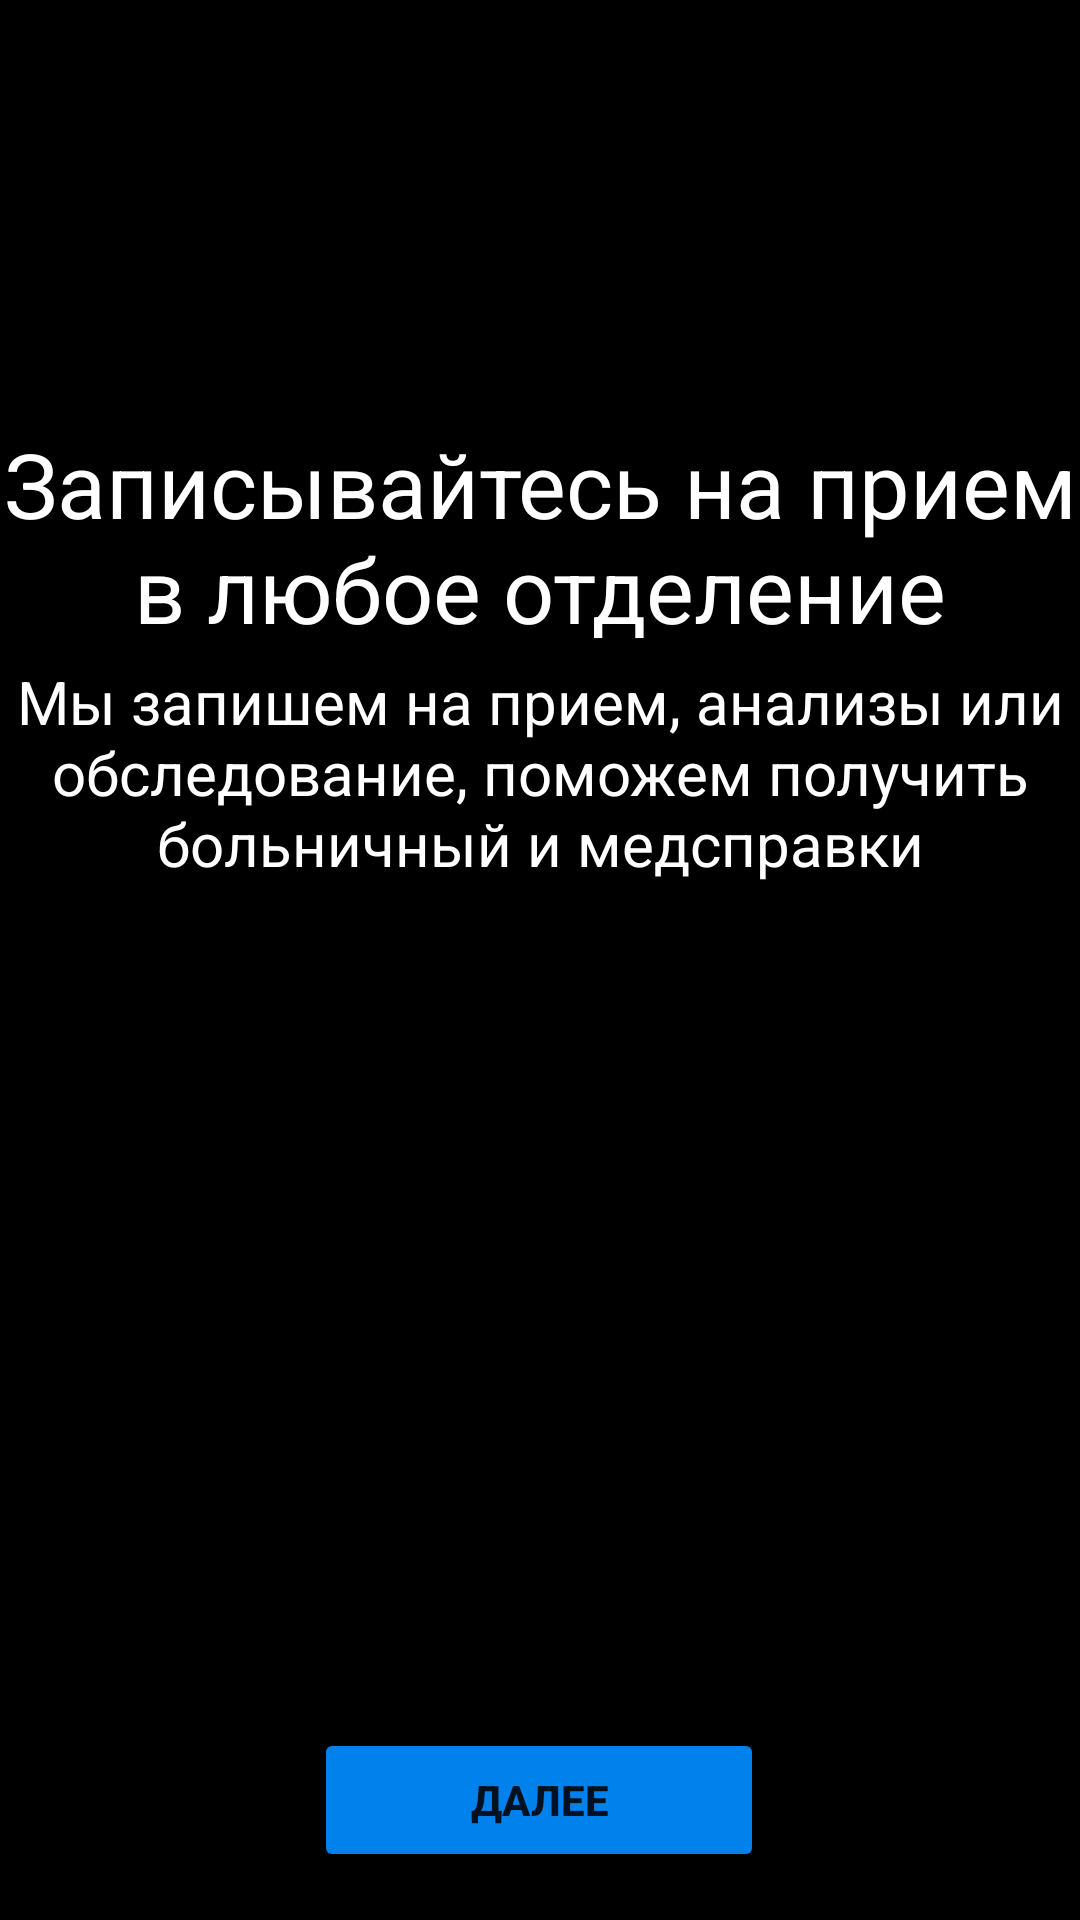

Layout XML and referenced resources for this Android screen:
<!-- AndroidManifest.xml: application theme Theme.UmcVer12 -->
<!-- res/layout/promo_land.xml -->
<?xml version="1.0" encoding="utf-8"?>
<androidx.constraintlayout.widget.ConstraintLayout xmlns:android="http://schemas.android.com/apk/res/android"
    xmlns:app="http://schemas.android.com/apk/res-auto"
    xmlns:tools="http://schemas.android.com/tools"
    android:id="@+id/PromoConstL"
    android:layout_width="match_parent"
    android:layout_height="match_parent"
    tools:context=".MainActivity"
    android:background="@color/black">


    <ImageView
        android:id="@+id/PromoMainImg"
        android:layout_width="345dp"
        android:layout_height="105dp"
        android:layout_marginTop="28dp"
        app:layout_constraintEnd_toEndOf="parent"
        app:layout_constraintHorizontal_bias="0.5"
        app:layout_constraintStart_toStartOf="parent"
        app:layout_constraintTop_toTopOf="parent" />

    <androidx.constraintlayout.widget.Barrier
        android:id="@+id/barrier3"
        android:layout_width="wrap_content"
        android:layout_height="wrap_content"
        app:barrierDirection="left"
        tools:layout_editor_absoluteX="411dp" />


    <TextView
        android:id="@+id/PromoLText"
        android:layout_width="wrap_content"
        android:layout_height="wrap_content"
        android:layout_marginTop="8dp"
        android:text="@string/PromoL1"
        android:textAlignment="center"
        android:textColor="@color/white"
        android:textSize="30dp"
        app:layout_constraintEnd_toEndOf="parent"
        app:layout_constraintHorizontal_bias="0.499"
        app:layout_constraintStart_toStartOf="parent"
        app:layout_constraintTop_toBottomOf="@+id/PromoMainImg"
        tools:ignore="DuplicateIds" />

    <TextView
        android:id="@+id/PromoSText"
        android:layout_width="wrap_content"
        android:layout_height="wrap_content"
        android:layout_marginTop="4dp"
        android:text="@string/PromoS1"
        android:textAlignment="center"
        android:textColor="@color/white"
        android:textSize="20dp"
        app:layout_constraintEnd_toEndOf="parent"
        app:layout_constraintHorizontal_bias="0.499"
        app:layout_constraintStart_toStartOf="parent"
        app:layout_constraintTop_toBottomOf="@+id/PromoLText" />

    <ImageView
        android:id="@+id/PromoBatImg"
        android:layout_width="367dp"
        android:layout_height="48dp"
        app:layout_constraintBottom_toTopOf="@+id/PromoButton"
        app:layout_constraintEnd_toEndOf="parent"
        app:layout_constraintStart_toStartOf="parent" />

    <androidx.constraintlayout.widget.Barrier
        android:id="@+id/barrier4"
        android:layout_width="wrap_content"
        android:layout_height="wrap_content"
        app:barrierDirection="left"
        tools:layout_editor_absoluteX="411dp" />

    <androidx.constraintlayout.widget.Guideline
        android:id="@+id/guideline3"
        android:layout_width="wrap_content"
        android:layout_height="wrap_content"
        android:orientation="vertical"
        app:layout_constraintGuide_begin="-59dp" />

    <androidx.constraintlayout.widget.Barrier
        android:id="@+id/barrier6"
        android:layout_width="wrap_content"
        android:layout_height="wrap_content"
        app:barrierDirection="top"
        app:constraint_referenced_ids="imageView"
        tools:layout_editor_absoluteY="731dp" />

    <Button
        android:id="@+id/PromoButton"
        android:layout_width="150dp"
        android:layout_height="wrap_content"
        android:layout_marginBottom="16dp"
        android:backgroundTint="@color/blue"
        android:text="ДАЛЕЕ"
        android:textStyle="bold"
        app:layout_constraintBottom_toBottomOf="parent"
        app:layout_constraintEnd_toEndOf="parent"
        app:layout_constraintHorizontal_bias="0.498"
        app:layout_constraintStart_toStartOf="parent" />


</androidx.constraintlayout.widget.ConstraintLayout>
<!-- resources referenced by this layout -->
<resources>
  <color name="black">#FF000000</color>
  <color name="blue">#0081EB</color>
  <color name="white">#FFFFFFFF</color>
  <string name="PromoL1">Записывайтесь на прием в любое отделение</string>
  <string name="PromoS1">Мы запишем на прием, анализы или обследование, поможем получить больничный и медсправки</string>
  <style name="Theme.UmcVer12" parent="Theme.MaterialComponents.DayNight.DarkActionBar">
          
          <item name="colorPrimary">@color/purple_500</item>
          <item name="colorPrimaryVariant">@color/purple_700</item>
          <item name="colorOnPrimary">@color/white</item>
          
          <item name="colorSecondary">@color/teal_200</item>
          <item name="colorSecondaryVariant">@color/teal_700</item>
          <item name="colorOnSecondary">@color/black</item>
          
          <item name="android:statusBarColor" tools:targetApi="l">?attr/colorPrimaryVariant</item>
          
      </style>
  <color name="purple_500">#FF6200EE</color>
  <color name="purple_700">#FF3700B3</color>
  <color name="teal_200">#FF03DAC5</color>
  <color name="teal_700">#FF018786</color>
</resources>
